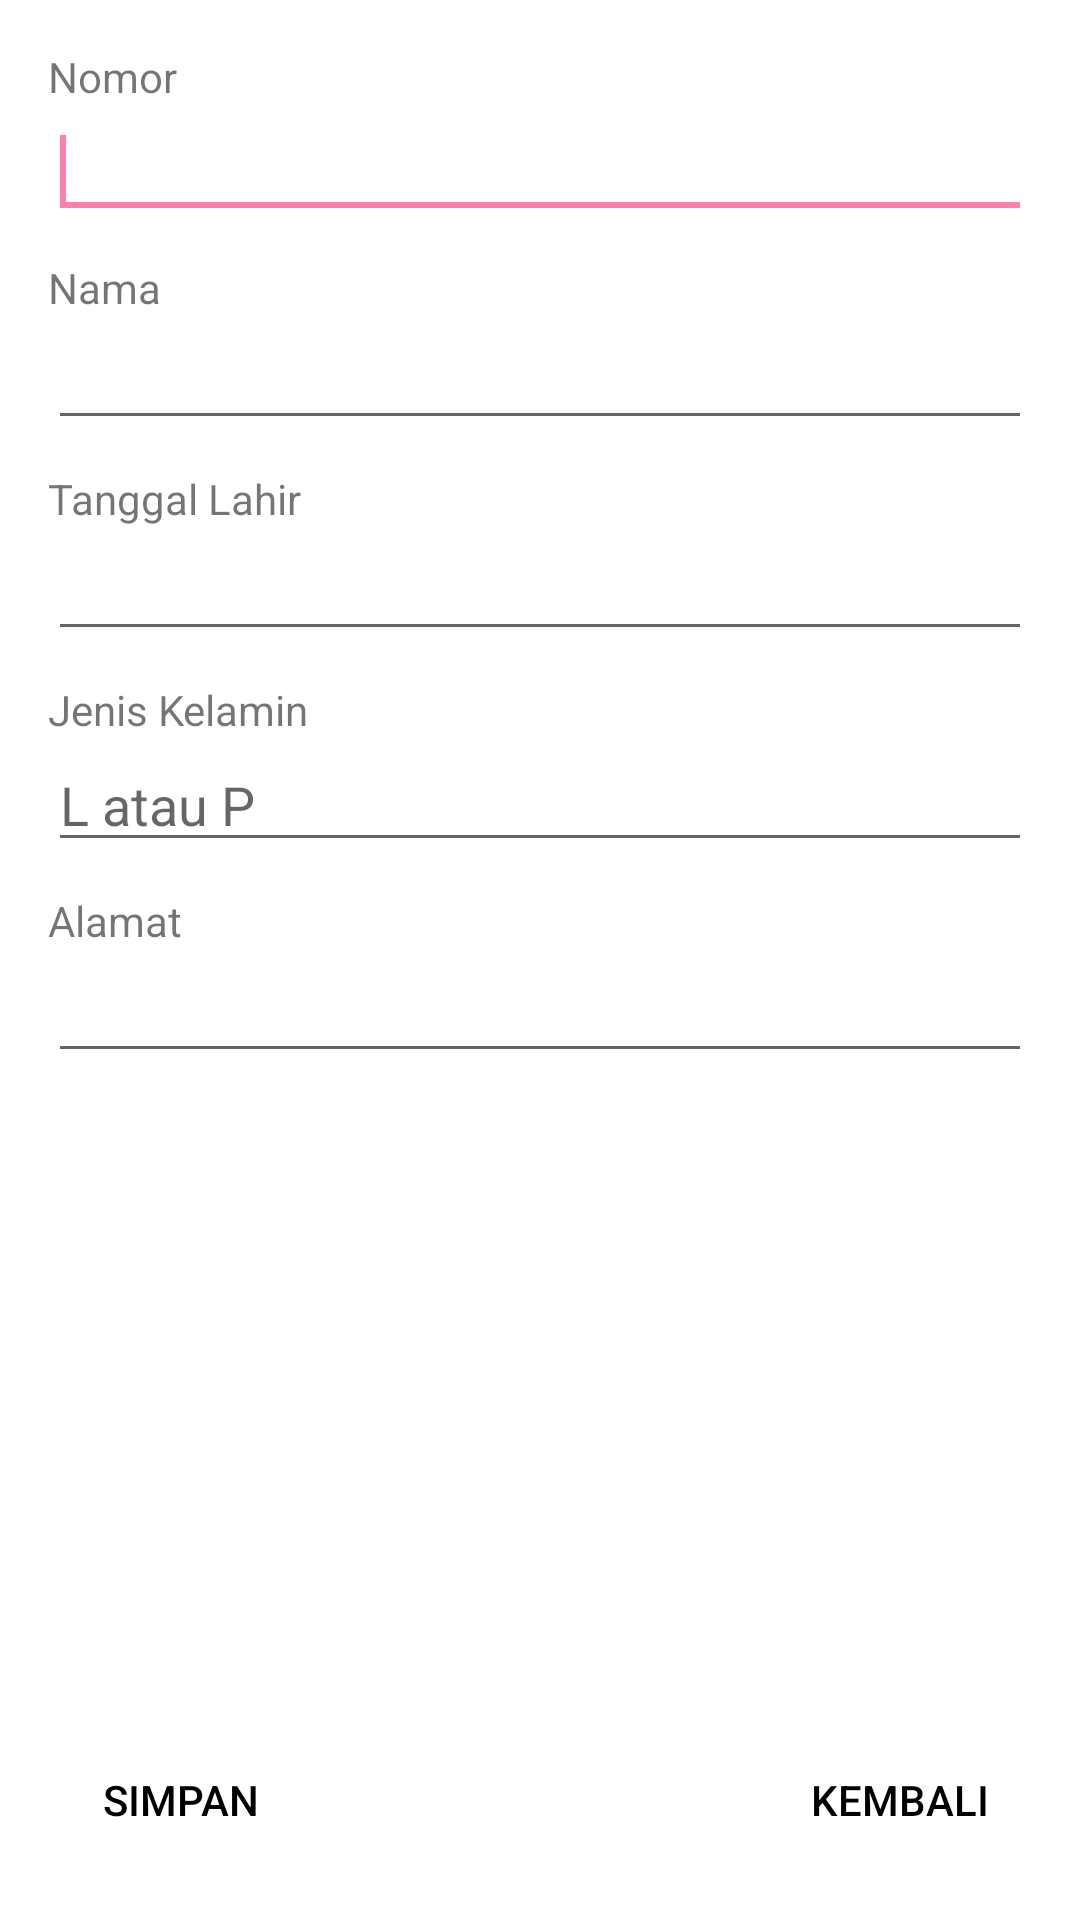

Layout XML and referenced resources for this Android screen:
<!-- AndroidManifest.xml: application theme ProjekLinierLayoutJava -->
<!-- res/layout/activity_acara28_buat_biodata.xml -->
<?xml version="1.0" encoding="utf-8"?>
<RelativeLayout
    xmlns:android="http://schemas.android.com/apk/res/android"
    xmlns:app="http://schemas.android.com/apk/res-auto"
    xmlns:tools="http://schemas.android.com/tools"
    android:layout_width="match_parent"
    android:layout_height="match_parent"
    android:paddingBottom="16dp"
    android:paddingLeft="16dp"
    android:paddingRight="16dp"
    android:paddingTop="16dp"
    tools:context=".Acara28_buatBiodata">
    <EditText
        android:id="@+id/editText1"
        android:layout_width="match_parent"
        android:layout_height="wrap_content"
        android:layout_alignLeft="@+id/textView1"
        android:layout_below="@+id/textView1"
        android:maxLength="10">
        <requestFocus/>
    </EditText>
    
    <TextView
        android:id="@+id/textView1"
        android:layout_width="wrap_content"
        android:layout_height="wrap_content"
        android:layout_alignParentLeft="true"
        android:layout_alignParentTop="true"
        android:text="Nomor"/>
    <TextView
        android:id="@+id/textView2"
        android:layout_width="wrap_content"
        android:layout_height="wrap_content"
        android:layout_alignLeft="@id/editText1"
        android:layout_below="@id/editText1"
        android:layout_marginTop="10dp"
        android:text="Nama"/>
    <EditText
        android:id="@+id/editText2"
        android:layout_width="match_parent"
        android:layout_height="wrap_content"
        android:layout_alignLeft="@+id/textView2"
        android:layout_below="@+id/textView2"
        android:inputType="text"
        android:maxLength="20" />
    <TextView
        android:id="@+id/textView3"
        android:layout_width="wrap_content"
        android:layout_height="wrap_content"
        android:layout_alignLeft="@id/editText2"
        android:layout_below="@id/editText2"
        android:layout_marginTop="10dp"
        android:text="Tanggal Lahir"/>
    <EditText
        android:id="@+id/editText3"
        android:layout_width="match_parent"
        android:layout_height="wrap_content"
        android:layout_alignLeft="@+id/textView3"
        android:layout_below="@+id/textView3"
        android:inputType="date"/>
    <TextView
        android:id="@+id/textView4"
        android:layout_width="wrap_content"
        android:layout_height="wrap_content"
        android:layout_alignLeft="@id/editText3"
        android:layout_below="@id/editText3"
        android:layout_marginTop="10dp"
        android:text="Jenis Kelamin"/>
    <EditText
        android:id="@+id/editText4"
        android:layout_width="match_parent"
        android:layout_height="wrap_content"
        android:layout_alignLeft="@+id/textView4"
        android:layout_below="@+id/textView4"
        android:inputType="text"
        android:maxLength="1"
        android:hint="L atau P"/>
    <TextView
        android:id="@+id/textView5"
        android:layout_width="wrap_content"
        android:layout_height="wrap_content"
        android:layout_alignLeft="@id/editText4"
        android:layout_below="@id/editText4"
        android:layout_marginTop="10dp"
        android:text="Alamat"/>
    <EditText
        android:id="@+id/editText5"
        android:layout_width="match_parent"
        android:layout_height="wrap_content"
        android:layout_alignLeft="@+id/textView5"
        android:layout_below="@+id/textView5"
        android:inputType="text"
        android:maxLength="100" />
    <Button
        android:id="@+id/button1"
        android:layout_width="wrap_content"
        android:layout_height="wrap_content"
        android:layout_alignLeft="@id/editText5"
        android:layout_alignParentBottom="true"
        style="?android:attr/borderlessButtonStyle"
        android:drawableLeft="@drawable/icon_centang"
        android:text="Simpan"
        android:textColor="@color/black"/>
    <Button
        android:id="@+id/button2"
        android:layout_width="wrap_content"
        android:layout_height="wrap_content"
        android:layout_alignRight="@id/editText5"
        android:layout_alignEnd="@id/editText5"
        android:layout_alignParentBottom="true"
        style="?android:attr/borderlessButtonStyle"
        android:drawableLeft="@drawable/icon_back"
        android:text="Kembali"
        android:textColor="@color/black"/>
</RelativeLayout>
<!-- resources referenced by this layout -->
<resources>
  <color name="black">#FF000000</color>
  <style name="ProjekLinierLayoutJava" parent="Theme.MaterialComponents.DayNight.DarkActionBar">
          
          
          <item name="colorPrimary">@color/birutugas1</item>
          <item name="colorPrimaryDark">@color/colorPrimaryDark</item>
          <item name="colorAccent">@color/colorAccent</item>
      </style>
  <color name="birutugas1">#519FCB</color>
  <color name="colorPrimaryDark">#C51162</color>
  <color name="colorAccent">#FF80AB</color>
</resources>
